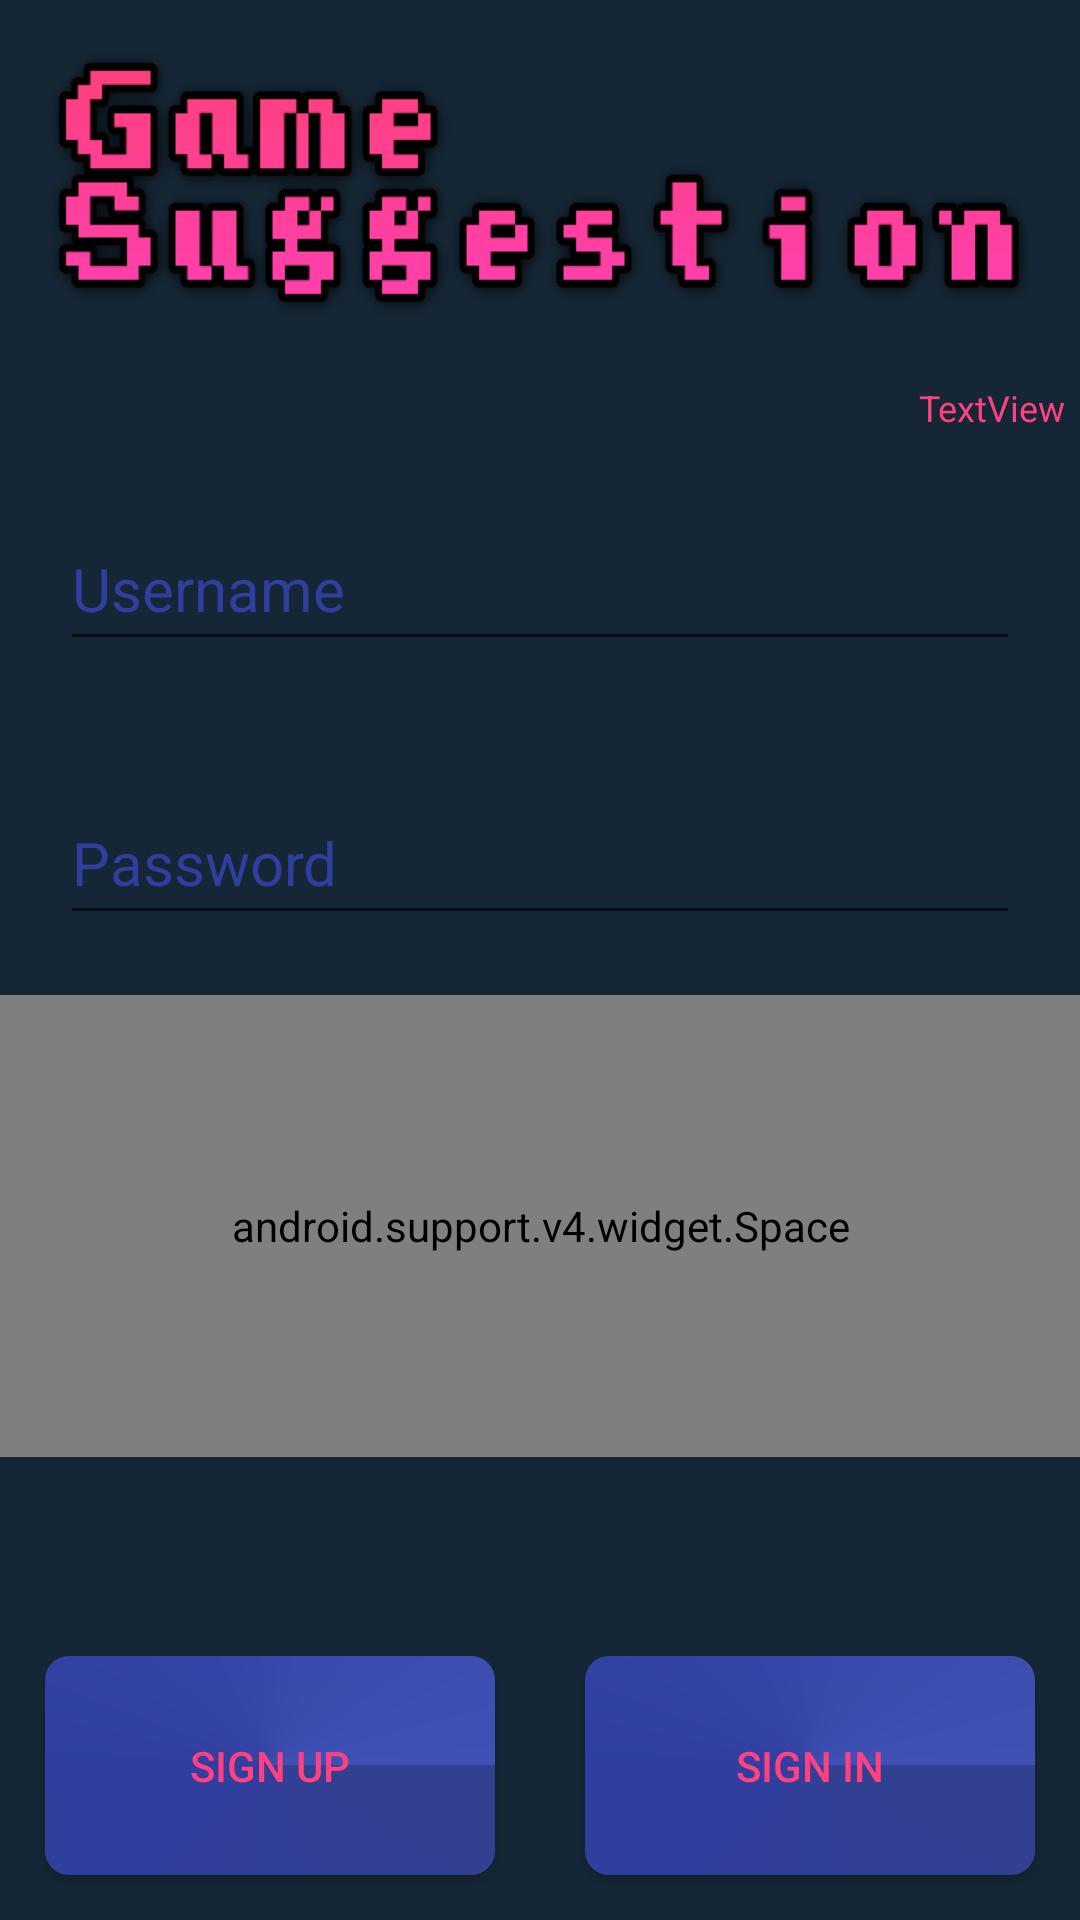

Write the Android layout XML for this screen, with the resource values it uses.
<!-- AndroidManifest.xml: application theme AppTheme -->
<!-- res/layout/activity_login.xml -->
<?xml version="1.0" encoding="utf-8"?>
<LinearLayout
    android:id="@+id/login_layout"
    xmlns:android="http://schemas.android.com/apk/res/android"
    xmlns:tools="http://schemas.android.com/tools"
    android:layout_width="match_parent"
    android:layout_height="match_parent"
    android:background="@color/colorBackground"
    android:orientation="vertical"
    tools:context="com.example.ofir.gamesuggestion.Login">

    <ImageView
        android:layout_width="match_parent"
        android:layout_height="0sp"
        android:layout_margin="10sp"
        android:layout_weight="2"
        android:adjustViewBounds="true"
        android:scaleType="fitXY"
        android:src="@drawable/title"/>

    <TextView
        android:id="@+id/version"
        style="@style/textText2"
        android:layout_width="match_parent"
        android:layout_height="wrap_content"
        android:gravity="end"
        android:text="TextView"/>

    <EditText
        android:id="@+id/username"
        style="@style/editText1"
        android:layout_width="match_parent"
        android:layout_height="0sp"
        android:layout_weight="1"
        android:hint="@string/username"
        android:textSize="20sp"/>

    <EditText
        android:id="@+id/password"
        style="@style/editText1"
        android:layout_width="match_parent"
        android:layout_height="0sp"
        android:layout_weight="1"
        android:hint="@string/password"
        android:inputType="textPassword"/>

    <android.support.v4.widget.Space
        android:layout_width="match_parent"
        android:layout_height="0sp"
        android:layout_weight="3"/>

    <TextView
        android:id="@+id/error"
        android:layout_width="match_parent"
        android:layout_height="0sp"
        android:layout_marginEnd="20sp"
        android:layout_marginStart="20sp"
        android:layout_weight="1"
        android:textColor="#ff0000"/>

    <LinearLayout
        android:layout_width="match_parent"
        android:layout_height="0sp"
        android:layout_weight="2">

        <Button
            style="@style/button1"
            android:layout_width="0sp"
            android:layout_height="match_parent"
            android:layout_margin="15sp"
            android:layout_weight="1"
            android:onClick="signUp"
            android:text="@string/sign_up"/>

        <Button
            style="@style/button1"
            android:layout_width="0sp"
            android:id="@+id/sign_in"
            android:layout_height="match_parent"
            android:layout_margin="15sp"
            android:layout_weight="1"
            android:onClick="signIn"
            android:text="@string/sign_in"/>
    </LinearLayout>

</LinearLayout>
<!-- resources referenced by this layout -->
<resources>
  <color name="colorBackground">#152736</color>
  <!-- drawable title: png bitmap (drawable, 20384 bytes) -->
  <string name="password">Password</string>
  <string name="sign_in">Sign In</string>
  <string name="sign_up">Sign Up</string>
  <string name="username">Username</string>
  <style name="button1">
          <item name="android:background">@drawable/gradient1</item>
          <item name="android:layout_margin">20sp</item>
          <item name="android:textColor">@color/colorAccent</item>
      </style>
  <style name="editText1">
          <item name="android:layout_margin">20sp</item>
          <item name="android:textColor">@color/colorPrimary</item>
          <item name="android:textColorHint">@color/colorPrimaryDark</item>
          <item name="android:textSize">20sp</item>
      </style>
  <style name="textText2">
          <item name="android:layout_margin">5sp</item>
          <item name="android:textColor">@color/colorAccent</item>
          <item name="android:textSize">12sp</item>
      </style>
  <style name="AppTheme" parent="Theme.AppCompat.Light.NoActionBar">
          
          <item name="colorPrimary">@color/colorPrimary</item>
          <item name="colorPrimaryDark">@color/colorPrimaryDark</item>
          <item name="colorAccent">@color/colorAccent</item>
          <item name="android:windowTranslucentStatus">true</item>
          <item name="android:windowActionBarOverlay">true</item>
          <item name="android:windowContentOverlay">@null</item>
      </style>
  <!-- drawable gradient1 (drawable) -->
  <?xml version="1.0" encoding="utf-8"?>
  <shape xmlns:android="http://schemas.android.com/apk/res/android"
         android:shape="rectangle">
  
      <gradient
          android:angle="90"
          android:centerColor="@color/colorPrimaryDark"
          android:endColor="@color/colorPrimary"
          android:startColor="#324090"
          android:type="sweep"/>
  
      <corners
          android:bottomLeftRadius="8dp"
          android:bottomRightRadius="8dp"
          android:topLeftRadius="8dp"
          android:topRightRadius="8dp"/>
  
  </shape>
  <color name="colorAccent">#FF4081</color>
  <color name="colorPrimary">#3F51B5</color>
  <color name="colorPrimaryDark">#303F9F</color>
</resources>
